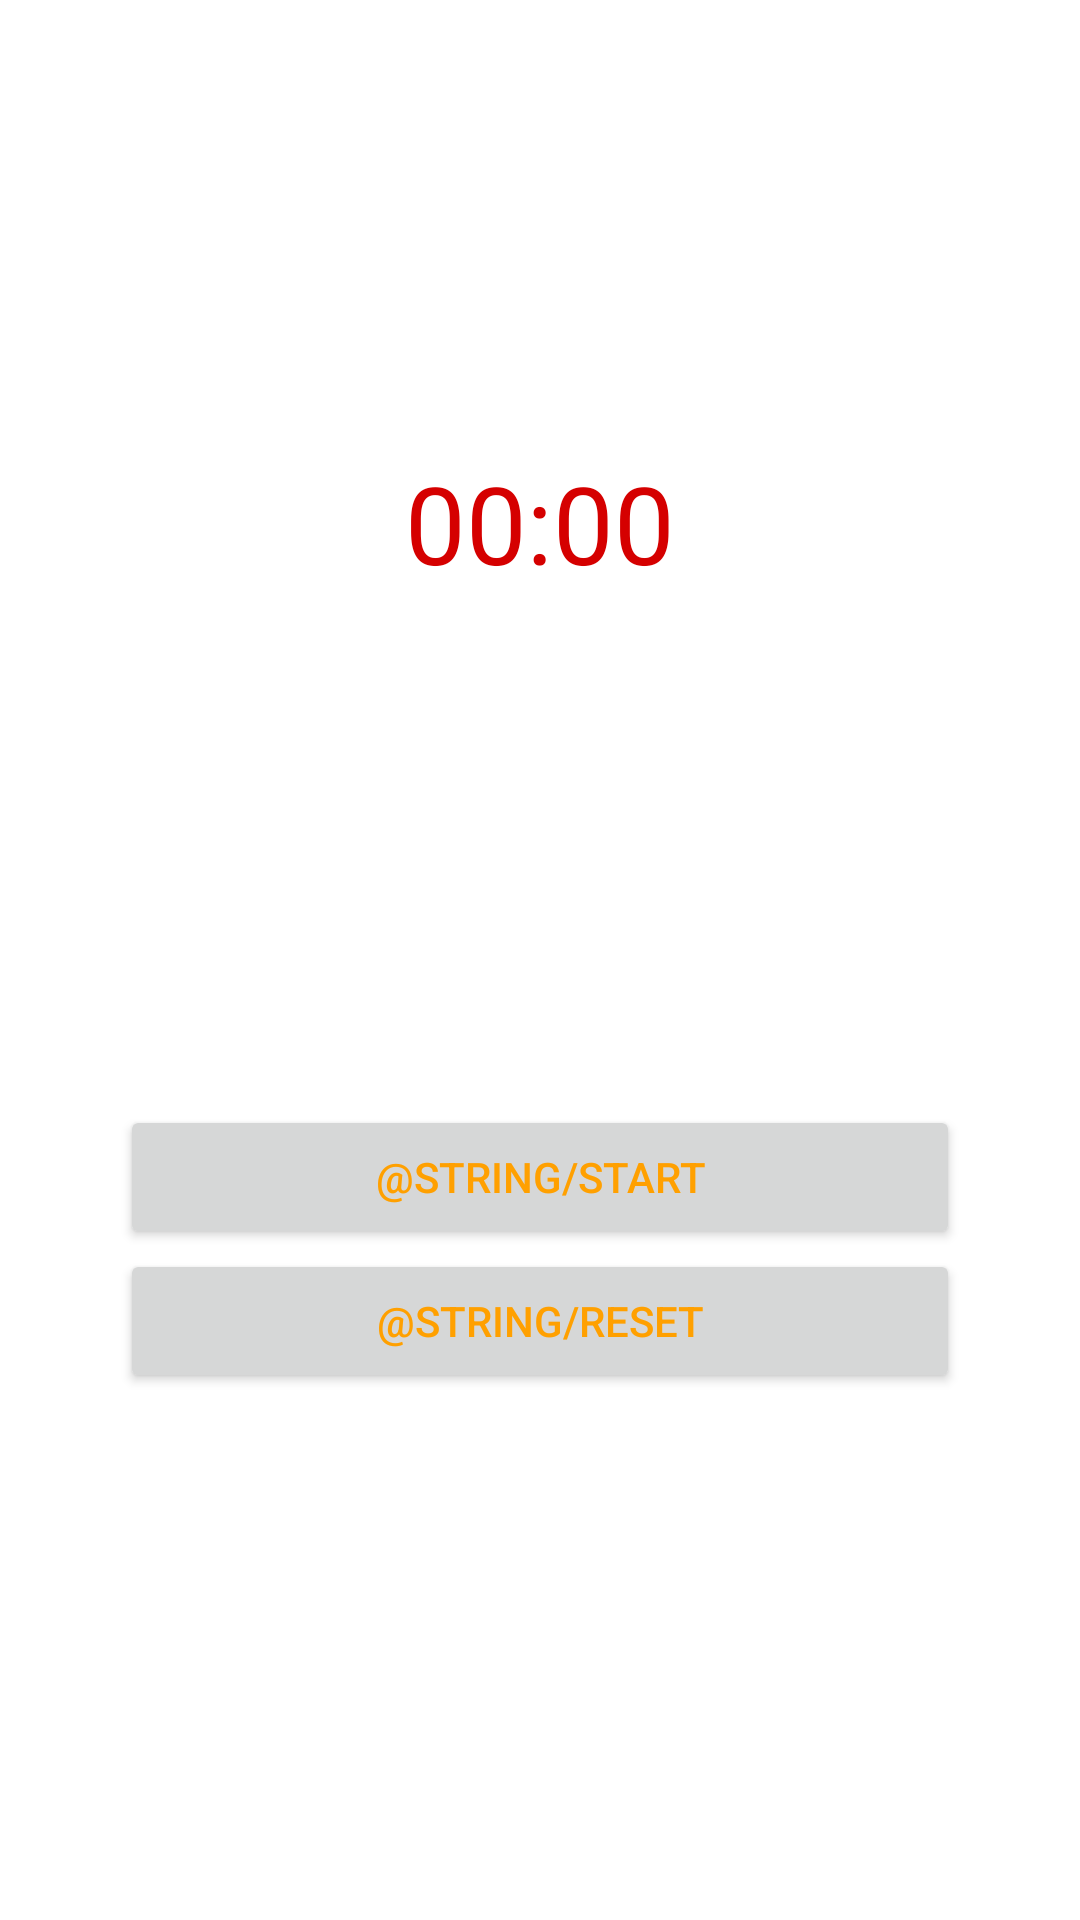

Layout XML and referenced resources for this Android screen:
<!-- AndroidManifest.xml: application theme Theme.DiaryFit -->
<!-- res/layout/fragment_chrono.xml -->
<?xml version="1.0" encoding="utf-8"?>
<FrameLayout xmlns:android="http://schemas.android.com/apk/res/android"
    xmlns:tools="http://schemas.android.com/tools"
    android:layout_width="match_parent"
    android:layout_height="match_parent"
    tools:context=".ui.tool.Chrono">
    <LinearLayout
        android:layout_width="match_parent"
        android:layout_height="match_parent"
        android:orientation="vertical">

        <Chronometer
            android:id="@+id/fg_tools_chrono"
            android:layout_width="match_parent"
            android:layout_height="wrap_content"
            android:layout_marginVertical="150dp"
            android:gravity="center"
            android:textColor="@color/primaryColor"
            android:textSize="36sp"/>

        <Button
            android:id="@+id/fg_tools_btn_start"
            android:layout_width="match_parent"
            android:layout_height="wrap_content"
            android:layout_marginTop="20dp"
            android:layout_marginHorizontal="40dp"
            android:gravity="center"
            android:textColor="@color/secondaryColor"
            android:text="@string/start"/>

        <Button
            android:id="@+id/fg_tools_btn_reset"
            android:layout_width="match_parent"
            android:layout_height="wrap_content"
            android:layout_marginHorizontal="40dp"
            android:gravity="center"
            android:textColor="@color/secondaryColor"
            android:text="@string/reset"/>

    </LinearLayout>



</FrameLayout>
<!-- resources referenced by this layout -->
<resources>
  <color name="primaryColor">#d50000</color>
  <color name="secondaryColor">#ffa000</color>
  <style name="Theme.DiaryFit" parent="Theme.MaterialComponents.DayNight.DarkActionBar">
          
          <item name="colorPrimary">@color/primaryColor</item>
          <item name="colorPrimaryVariant">@color/primaryDarkColor</item>
          <item name="colorOnPrimary">@color/primaryLightColor</item>
          
          <item name="colorSecondary">@color/secondaryColor</item>
          <item name="colorSecondaryVariant">@color/secondaryDarkColor</item>
          <item name="colorOnSecondary">@color/secondaryLightColor</item>
          
          <item name="android:statusBarColor" tools:targetApi="21">?attr/colorPrimaryVariant</item>
          
      </style>
  <color name="primaryDarkColor">#9b0000</color>
  <color name="primaryLightColor">#ff5131</color>
  <color name="secondaryDarkColor">#c67100</color>
  <color name="secondaryLightColor">#ffd149</color>
</resources>
